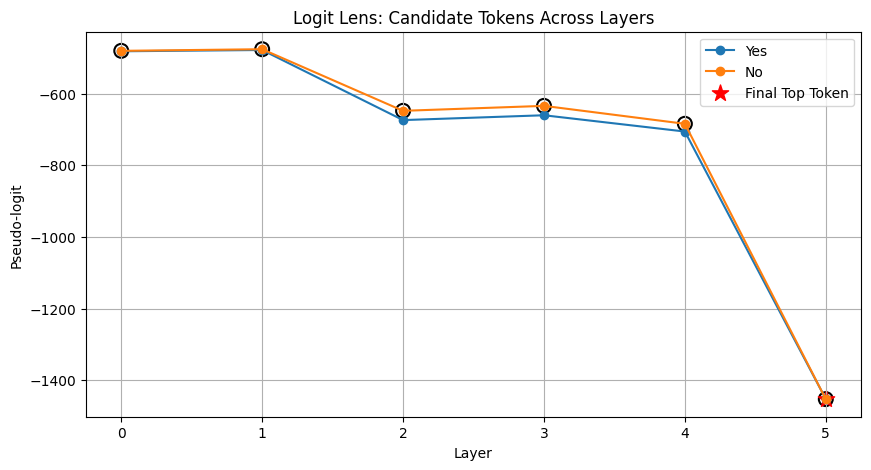

Values plotted in this chart, from the file beside it:
layer, token, logit
0, Yes, -482
0, No, -480.8
1, Yes, -478.4
1, No, -476.2
2, Yes, -674
2, No, -648.1
3, Yes, -660.5
3, No, -634.3
4, Yes, -705.9
4, No, -684.3
5, Yes, -1452
5, No, -1453
